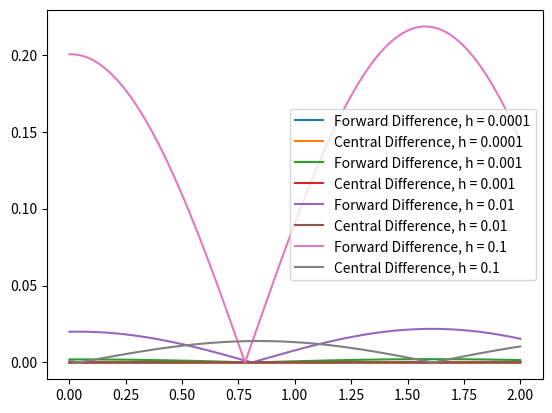
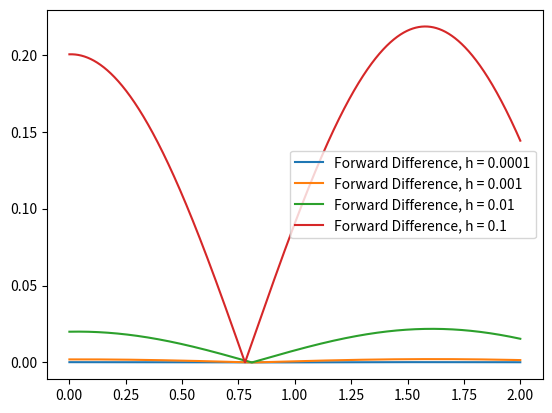
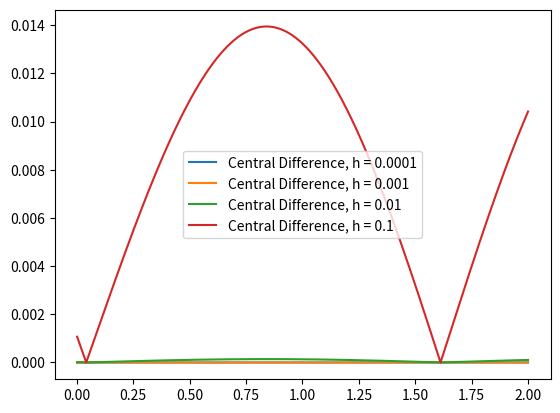

Source code (Python) for these figures, in order:
import math
import matplotlib.pyplot as plt


def central_difference(input_function, x, h):
    return (input_function(x + h) - input_function(x - h)) / (2 * h)


def forward_difference(input_function, x, h):
    return (input_function(x + h) - input_function(x)) / h


def input_function(x):
    return 1.0 * math.exp(0.055 * x) * math.cos(2.0 * x)


def calculate_and_plot_differentiation(T_a, T_b, func_to_diff, rule_name, h):
    current_input = T_a
    input_points = []
    diff_values = []
    errors = []

    while current_input <= T_b:
        input_points.append(current_input)

        # current_output = func_to_diff(input_function, current_input, 0.001)
        current_output = func_to_diff(input_function, current_input, h)
        diff_values.append(current_output)
        
        ground_truth = calculate_ground_truth(current_input)
        errors.append(abs(ground_truth - current_output))

        current_input += 0.001
    
    # Please uncomment the following for the differentiate values & the errors
    # print(f"Differentiated values for {rule_name}: {diff_values}")
    # print(f"Errors for {rule_name}: {errors}")

    # Save the plot in separate files
    if rule_name == "Forward Difference":
        plt.figure(2)
    elif rule_name == "Central Difference":
        plt.figure(3)

    plt.plot(input_points, errors, label=f"{rule_name}, h = {h}")
    plt.legend()
    plt.savefig(f"{rule_name} Error with variable h.png")

    # Save the plot to the combined graph
    plt.figure(1)
    plt.plot(input_points, errors, label=f"{rule_name}, h = {h}")
    plt.legend()
    plt.savefig(f"differentiation_error_combined_variable_h.png")



def calculate_ground_truth(value):
    '''
    Input: value (point at which you want the ground truth)
    Output: ground truth at the point "value"
    '''
    return (0.055 * math.exp(0.055*value) * math.cos(2*value)) - (2 * math.exp(0.055*value) * math.sin(2*value))


if __name__ == "__main__":
    T_a = 0.001
    T_b = 2.0

    combined_plot = plt.figure(1)
    fwd_difference_plot = plt.figure(2)
    central_difference_plot = plt.figure(3)


    h = [0.0001, 0.001, 0.01, 0.1]
    for i in h:
        calculate_and_plot_differentiation(T_a, T_b, forward_difference, "Forward Difference", i)
        calculate_and_plot_differentiation(T_a, T_b, central_difference, "Central Difference", i)

